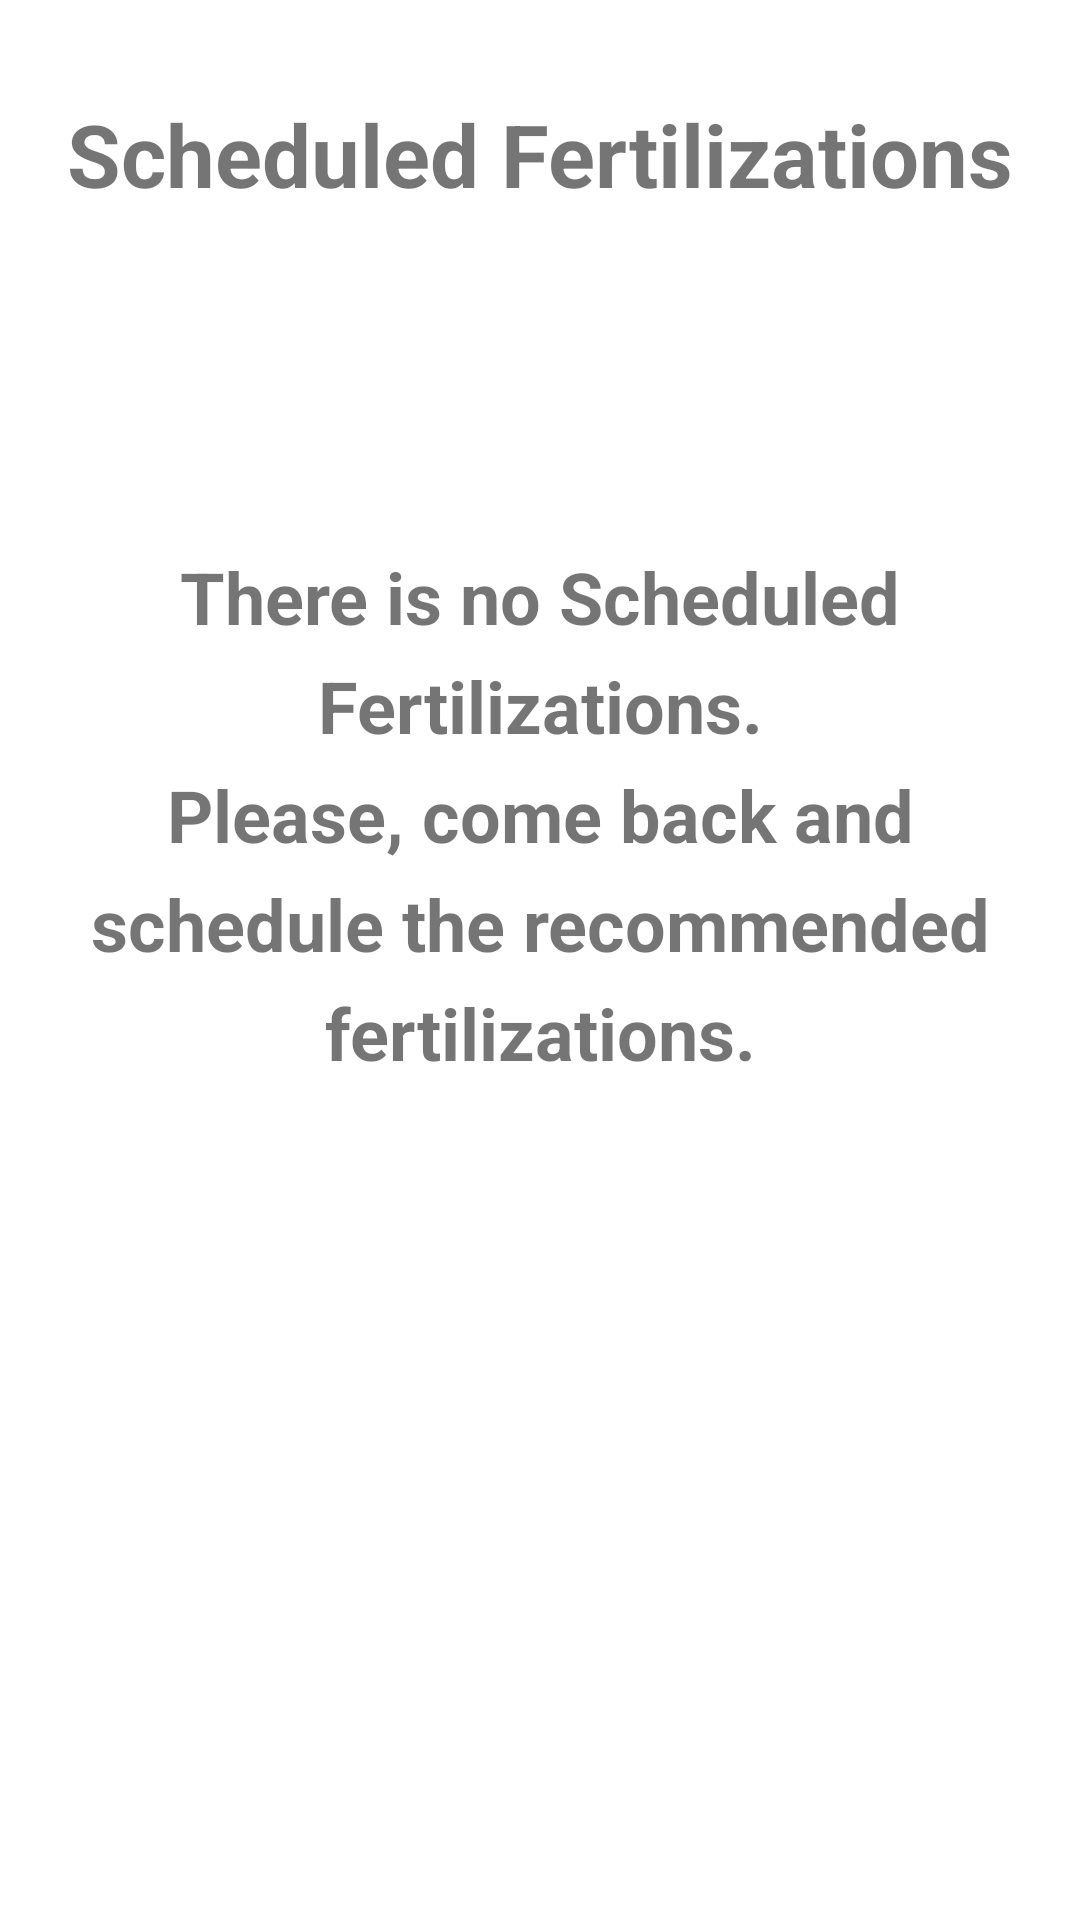

The Android layout XML behind this screen, and the referenced resources:
<!-- AndroidManifest.xml: application theme Theme.AgroTips -->
<!-- res/layout/activity_list_fertilization.xml -->
<?xml version="1.0" encoding="utf-8"?>
<androidx.constraintlayout.widget.ConstraintLayout xmlns:android="http://schemas.android.com/apk/res/android"
    xmlns:app="http://schemas.android.com/apk/res-auto"
    xmlns:tools="http://schemas.android.com/tools"
    android:layout_width="match_parent"
    android:layout_height="match_parent"
    tools:context=".ListFertilizationActivity">

    <TextView
        android:id="@+id/title"
        android:layout_marginTop="32dp"
        android:text="@string/list_fertilization_title"
        app:layout_constraintEnd_toEndOf="parent"
        app:layout_constraintHorizontal_bias="0.5"
        app:layout_constraintStart_toStartOf="parent"
        app:layout_constraintTop_toTopOf="parent"
        style="@style/title_style"/>

    <TextView
        android:id="@+id/scheduled_list"
        android:layout_marginStart="32dp"
        android:layout_marginEnd="32dp"
        android:layout_marginBottom="200dp"
        android:text="@string/default_list"
        android:textAlignment="center"
        android:textStyle="bold"
        style="@style/subtitle_style"
        app:layout_constraintBottom_toBottomOf="parent"
        app:layout_constraintEnd_toEndOf="parent"
        app:layout_constraintStart_toStartOf="parent"
        app:layout_constraintTop_toBottomOf="@+id/title" />

</androidx.constraintlayout.widget.ConstraintLayout>
<!-- resources referenced by this layout -->
<resources>
  <string name="default_list">There is no Scheduled Fertilizations.\nPlease, come back and\nschedule the recommended fertilizations.</string>
  <string name="list_fertilization_title">Scheduled Fertilizations</string>
  <style name="subtitle_style">
          <item name="android:layout_width">wrap_content</item>
          <item name="android:gravity">center</item>
          <item name="android:layout_height">wrap_content</item>
          <item name="android:layout_marginTop">32dp</item>
          <item name="android:lineSpacingExtra">8sp</item>
          <item name="android:textAlignment">center</item>
          <item name="android:textSize">24sp</item>
      </style>
  <style name="title_style">
          <item name="android:layout_width">wrap_content</item>
          <item name="android:layout_height">wrap_content</item>
          <item name="android:textSize">29sp</item>
          <item name="android:textStyle">bold</item>
      </style>
  <style name="Theme.AgroTips" parent="Theme.MaterialComponents.DayNight.DarkActionBar">
          
          <item name="colorPrimary">@color/purple_500</item>
          <item name="colorPrimaryVariant">@color/purple_700</item>
          <item name="colorOnPrimary">@color/white</item>
          
          <item name="colorSecondary">@color/teal_200</item>
          <item name="colorSecondaryVariant">@color/teal_700</item>
          <item name="colorOnSecondary">@color/black</item>
          
          <item name="android:statusBarColor">?attr/colorPrimaryVariant</item>
          
      </style>
  <color name="purple_500">#FF6200EE</color>
  <color name="purple_700">#FF3700B3</color>
  <color name="white">#FFFFFFFF</color>
  <color name="teal_200">#FF03DAC5</color>
  <color name="teal_700">#FF018786</color>
  <color name="black">#FF000000</color>
</resources>
